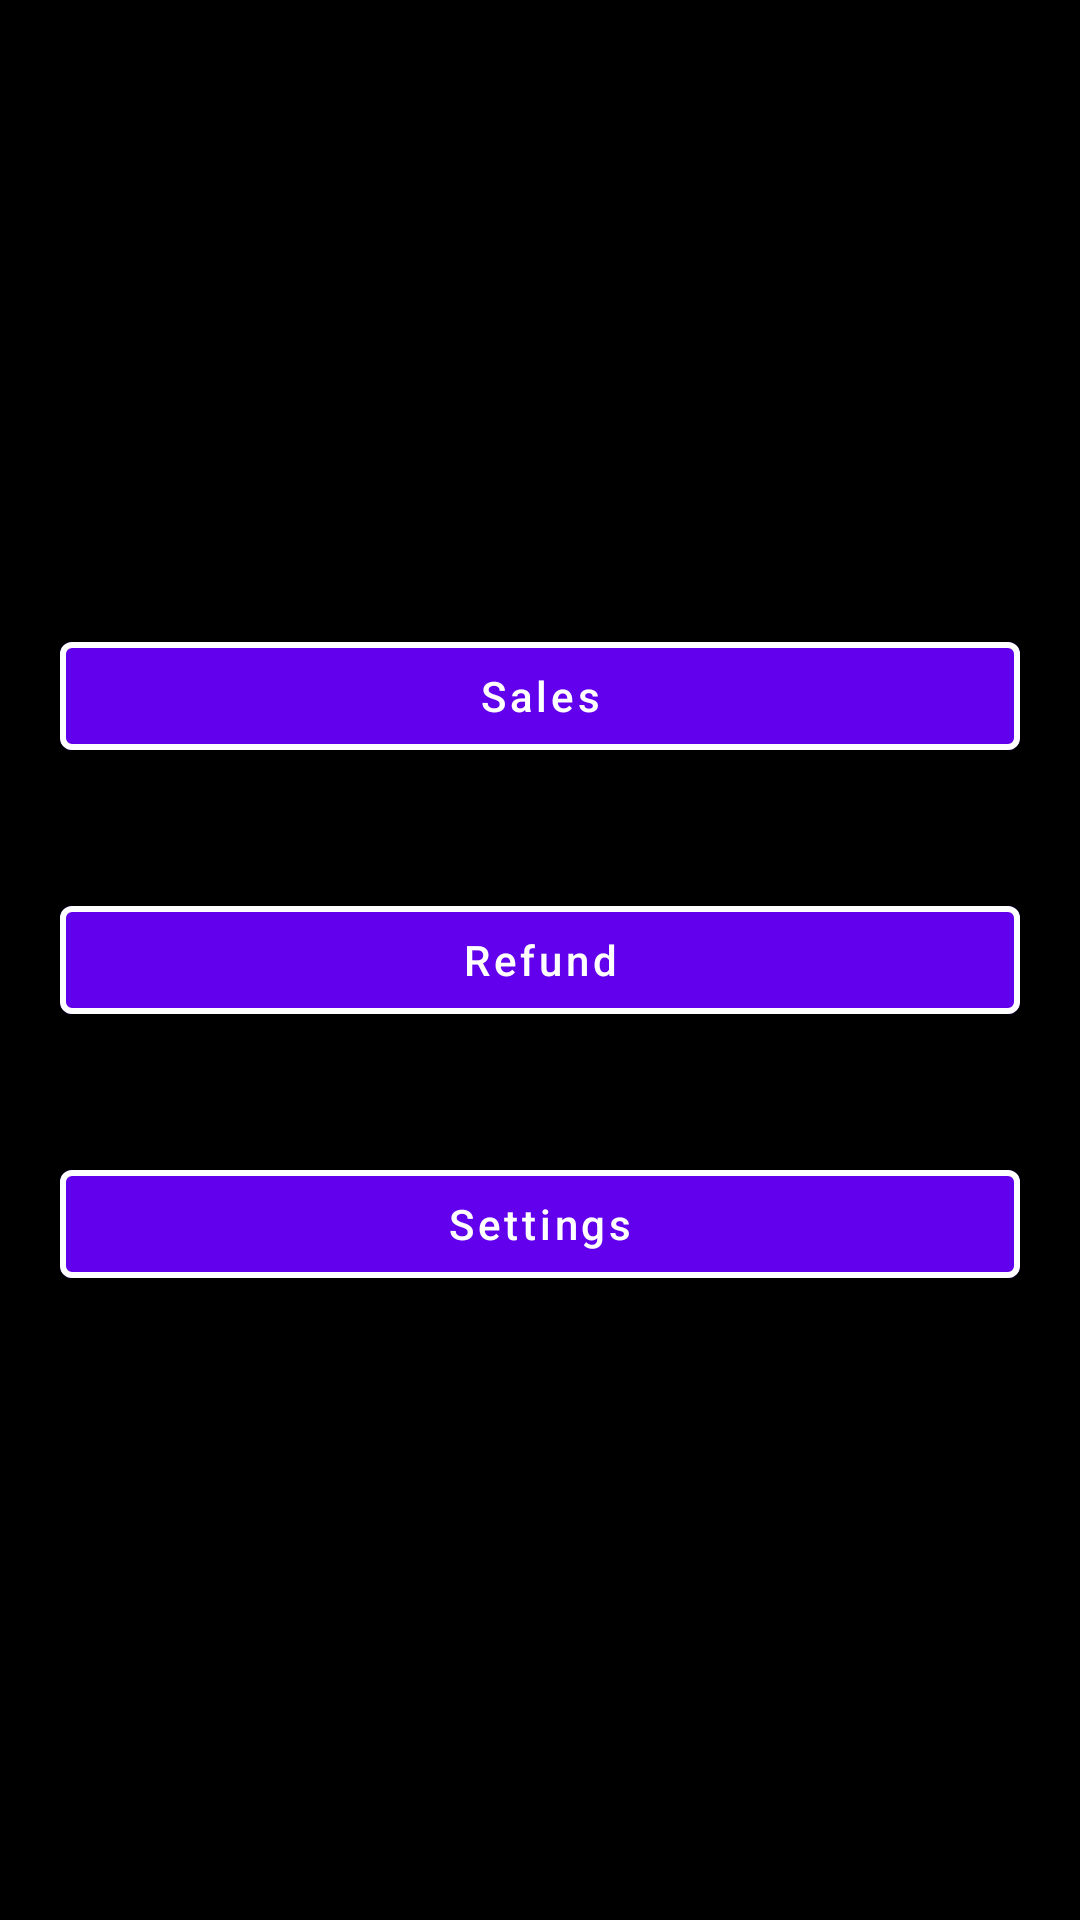

Write the Android layout XML for this screen, with the resource values it uses.
<!-- AndroidManifest.xml: application theme Theme.AndroidLessonsPart3 -->
<!-- res/layout/fragment_home.xml -->
<?xml version="1.0" encoding="utf-8"?>
<LinearLayout xmlns:android="http://schemas.android.com/apk/res/android"
    android:layout_width="match_parent"
    android:layout_height="match_parent"
    xmlns:app="http://schemas.android.com/apk/res-auto"
    android:orientation="vertical"
    android:gravity="center"
    android:background="@color/black">

    <com.google.android.material.button.MaterialButton
        android:id="@+id/salesButton"
        android:layout_width="match_parent"
        android:layout_height="wrap_content"
        android:text="@string/sales_button_text"
        android:textAllCaps="false"
        app:strokeColor="@color/white"
        app:strokeWidth="2dp"
        android:layout_margin="20dp"/>

    <com.google.android.material.button.MaterialButton
        android:id="@+id/refundButton"
        android:layout_width="match_parent"
        android:layout_height="wrap_content"
        android:text="@string/refund_button_text"
        android:textAllCaps="false"
        app:strokeColor="@color/white"
        app:strokeWidth="2dp"
        android:layout_margin="20dp"/>

    <com.google.android.material.button.MaterialButton
        android:id="@+id/settingsButton"
        android:layout_width="match_parent"
        android:layout_height="wrap_content"
        android:text="@string/settings_button_text"
        android:textAllCaps="false"
        app:strokeColor="@color/white"
        app:strokeWidth="2dp"
        android:layout_margin="20dp"/>

</LinearLayout>
<!-- resources referenced by this layout -->
<resources>
  <color name="black">#FF000000</color>
  <color name="white">#FFFFFFFF</color>
  <string name="refund_button_text" translatable="false">Refund</string>
  <string name="sales_button_text" translatable="false">Sales</string>
  <string name="settings_button_text" translatable="false">Settings</string>
  <style name="Theme.AndroidLessonsPart3" parent="Theme.MaterialComponents.DayNight.DarkActionBar">
          
          <item name="colorPrimary">@color/purple_500</item>
          <item name="colorPrimaryVariant">@color/purple_700</item>
          <item name="colorOnPrimary">@color/white</item>
          
          <item name="colorSecondary">@color/teal_200</item>
          <item name="colorSecondaryVariant">@color/teal_700</item>
          <item name="colorOnSecondary">@color/black</item>
          
          <item name="android:statusBarColor" tools:targetApi="l">?attr/colorPrimaryVariant</item>
          
      </style>
  <color name="purple_500">#FF6200EE</color>
  <color name="purple_700">#FF3700B3</color>
  <color name="teal_200">#FF03DAC5</color>
  <color name="teal_700">#FF018786</color>
</resources>
